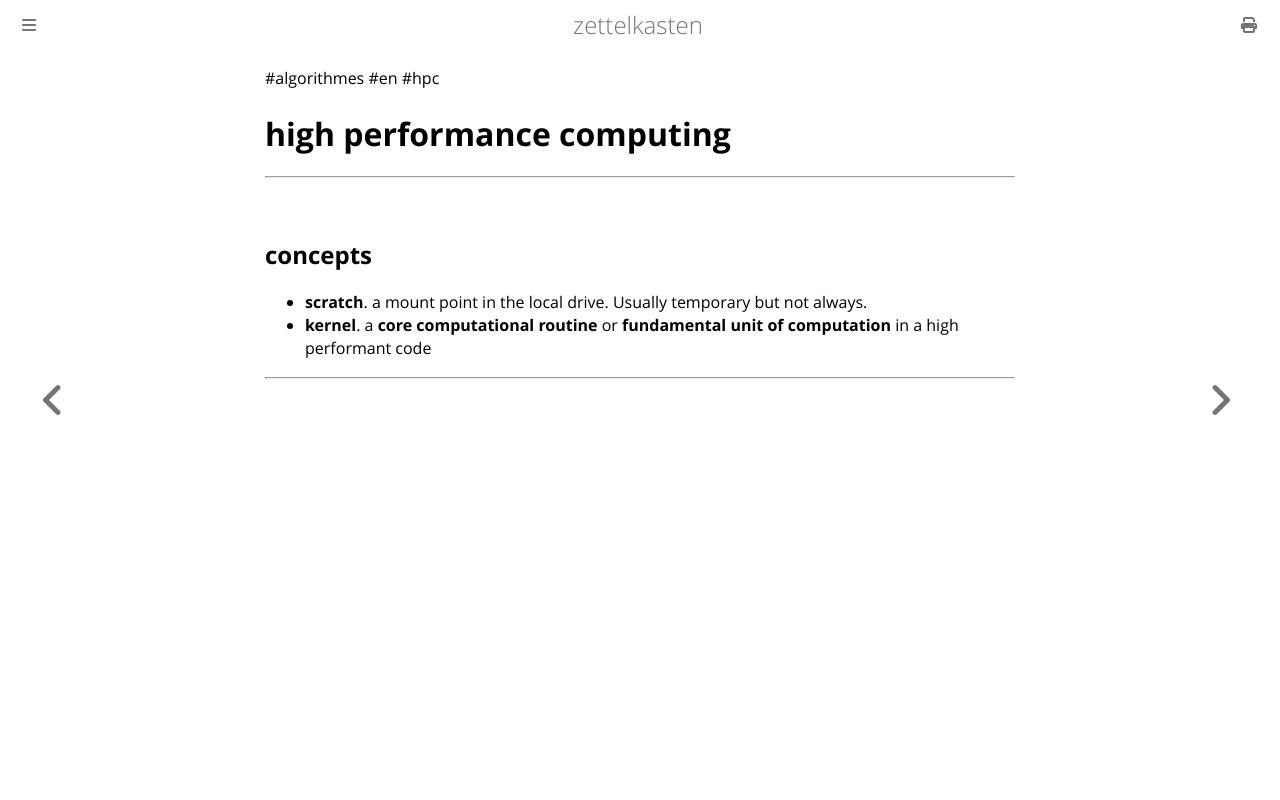

repository: aliasgwynplaine/z · page: 2c-hpc.html · generator: mdbook

#algorithmes #en #hpc
# high performance computing
---

## concepts
+ **scratch**. a mount point in the local drive. Usually temporary but not always.
+ **kernel**. a **core computational routine** or **fundamental unit of computation** in a high performant code


---
